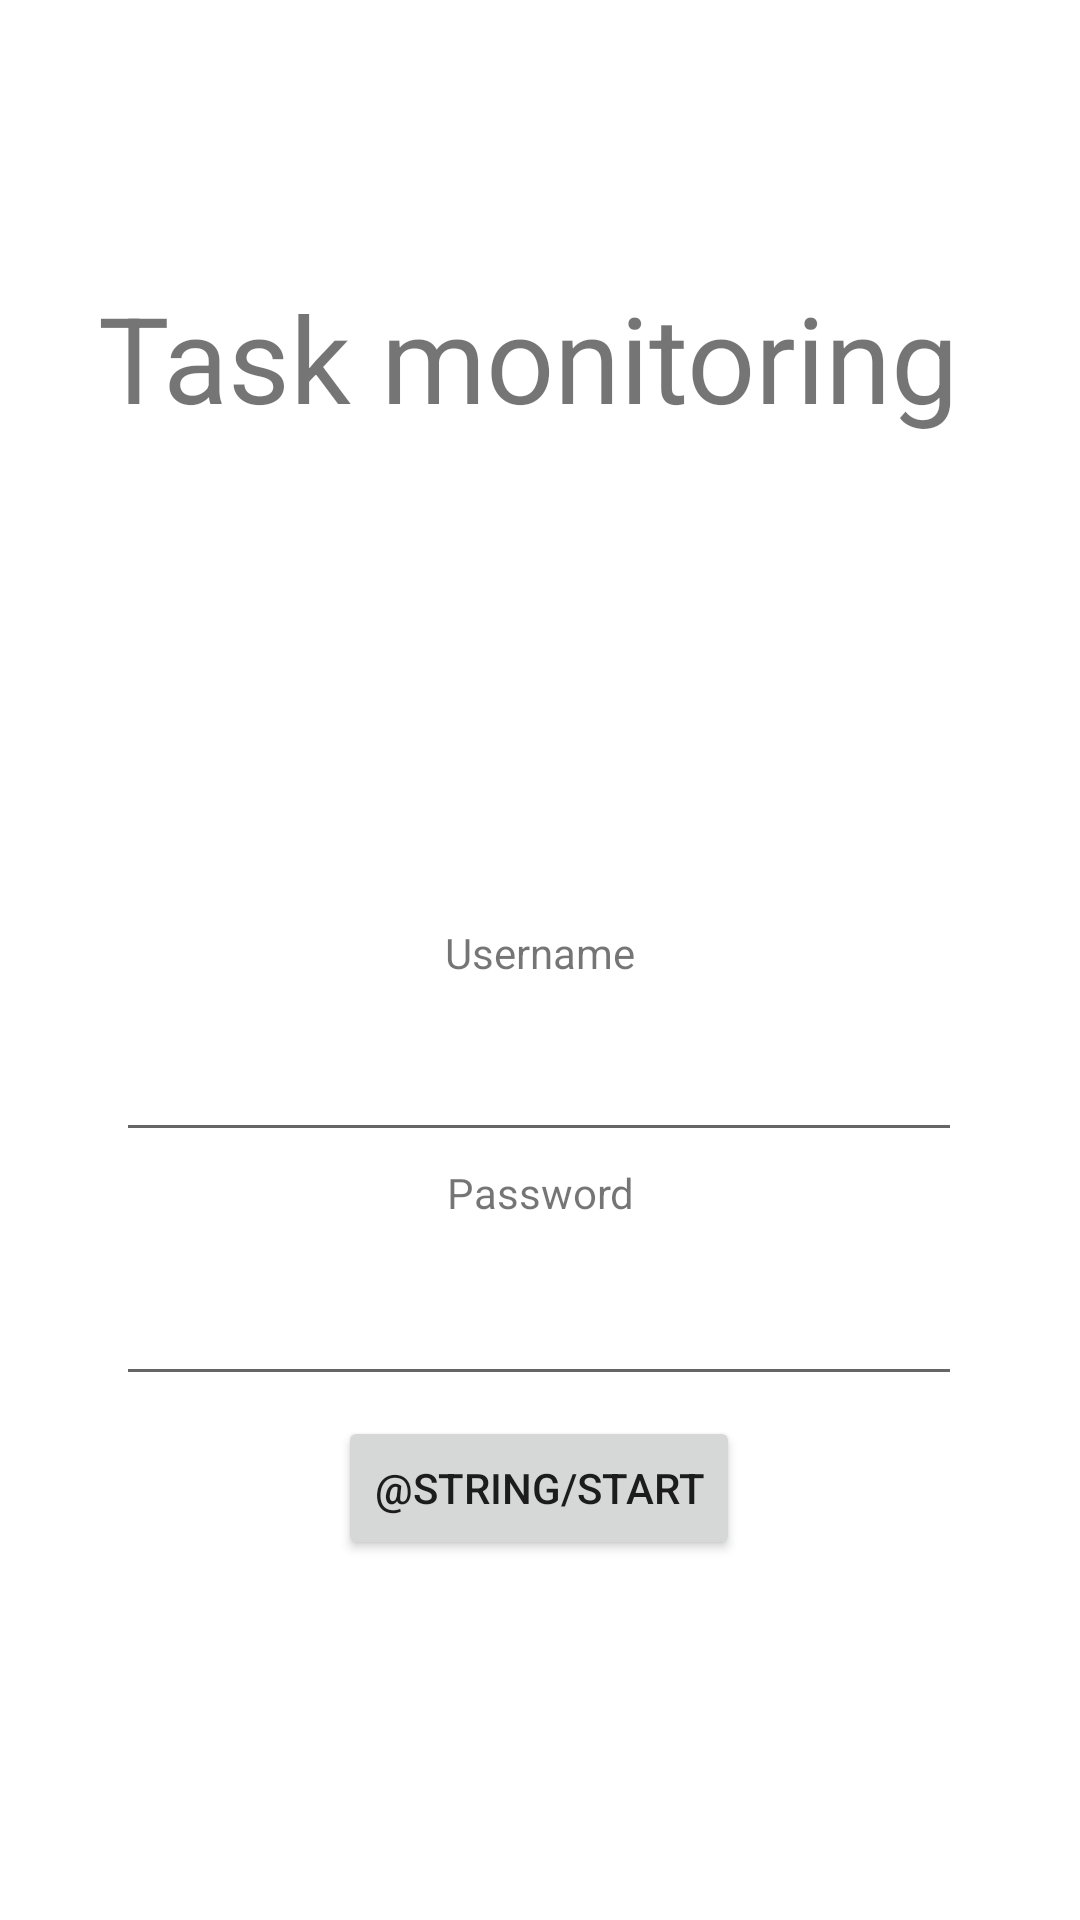

Produce the Android XML layout that renders to this screen, including the resource entries it uses.
<!-- AndroidManifest.xml: application theme Theme.Android_task_monitoring_java_app -->
<!-- res/layout/activity_main.xml -->
<?xml version="1.0" encoding="utf-8"?>
<androidx.constraintlayout.widget.ConstraintLayout xmlns:android="http://schemas.android.com/apk/res/android"
    xmlns:app="http://schemas.android.com/apk/res-auto"
    xmlns:tools="http://schemas.android.com/tools"
    android:layout_width="match_parent"
    android:layout_height="match_parent"
    tools:context=".MainActivity">

    <Button
        android:id="@+id/button"
        android:layout_width="wrap_content"
        android:layout_height="wrap_content"
        android:layout_marginStart="20dp"
        android:layout_marginLeft="20dp"
        android:layout_marginEnd="20dp"
        android:layout_marginRight="20dp"
        android:layout_marginBottom="120dp"
        android:text="@string/start"
        app:layout_constraintBottom_toBottomOf="parent"
        app:layout_constraintEnd_toEndOf="parent"
        app:layout_constraintHorizontal_bias="0.498"
        app:layout_constraintStart_toStartOf="parent" />

    <EditText
        android:id="@+id/editTextNumberPassword"
        android:layout_width="282dp"
        android:layout_height="50dp"
        android:ems="10"
        android:inputType="numberPassword"
        app:layout_constraintBottom_toBottomOf="parent"
        app:layout_constraintEnd_toEndOf="parent"
        app:layout_constraintHorizontal_bias="0.496"
        app:layout_constraintStart_toStartOf="parent"
        app:layout_constraintTop_toTopOf="parent"
        app:layout_constraintVertical_bias="0.704" />

    <EditText
        android:id="@+id/editTextTextPersonName"
        android:layout_width="282dp"
        android:layout_height="50dp"
        android:ems="10"
        android:gravity="center_horizontal"
        android:inputType="textPersonName"
        android:textAlignment="center"
        app:layout_constraintBottom_toBottomOf="parent"
        app:layout_constraintEnd_toEndOf="parent"
        app:layout_constraintHorizontal_bias="0.496"
        app:layout_constraintStart_toStartOf="parent"
        app:layout_constraintTop_toTopOf="parent"
        app:layout_constraintVertical_bias="0.566" />

    <TextView
        android:id="@+id/textView"
        android:layout_width="295dp"
        android:layout_height="63dp"
        android:text="Task monitoring"
        android:textSize="40sp"
        app:layout_constraintBottom_toBottomOf="parent"
        app:layout_constraintEnd_toEndOf="parent"
        app:layout_constraintStart_toStartOf="parent"
        app:layout_constraintTop_toTopOf="parent"
        app:layout_constraintVertical_bias="0.16" />

    <TextView
        android:id="@+id/textView2"
        android:layout_width="75dp"
        android:layout_height="24dp"
        android:text="Username"
        android:textAlignment="center"
        android:gravity="center_horizontal"
        app:layout_constraintBottom_toBottomOf="parent"
        app:layout_constraintEnd_toEndOf="parent"
        app:layout_constraintStart_toStartOf="parent"
        app:layout_constraintTop_toTopOf="parent" />

    <TextView
        android:id="@+id/textView3"
        android:layout_width="75dp"
        android:layout_height="24dp"
        android:gravity="center_horizontal"
        android:text="Password"
        android:textAlignment="center"
        app:layout_constraintBottom_toBottomOf="parent"
        app:layout_constraintEnd_toEndOf="parent"
        app:layout_constraintStart_toStartOf="parent"
        app:layout_constraintTop_toTopOf="parent"
        app:layout_constraintVertical_bias="0.63" />
</androidx.constraintlayout.widget.ConstraintLayout>
<!-- resources referenced by this layout -->
<resources>
  <style name="Theme.Android_task_monitoring_java_app" parent="Theme.MaterialComponents.DayNight.DarkActionBar">
          
          <item name="colorPrimary">@color/purple_500</item>
          <item name="colorPrimaryVariant">@color/purple_700</item>
          <item name="colorOnPrimary">@color/white</item>
          
          <item name="colorSecondary">@color/teal_200</item>
          <item name="colorSecondaryVariant">@color/teal_700</item>
          <item name="colorOnSecondary">@color/black</item>
          
          <item name="android:statusBarColor" tools:targetApi="l">?attr/colorPrimaryVariant</item>
          
      </style>
  <!-- not gathered from this repository: default colours our renderer supplied (Android Studio template values) -->
  <color name="purple_500">#FF6200EE</color>
  <color name="purple_700">#FF3700B3</color>
  <color name="teal_200">#FF03DAC5</color>
  <color name="teal_700">#FF018786</color>
  <color name="black">#FF000000</color>
  <color name="white">#FFFFFFFF</color>
</resources>
